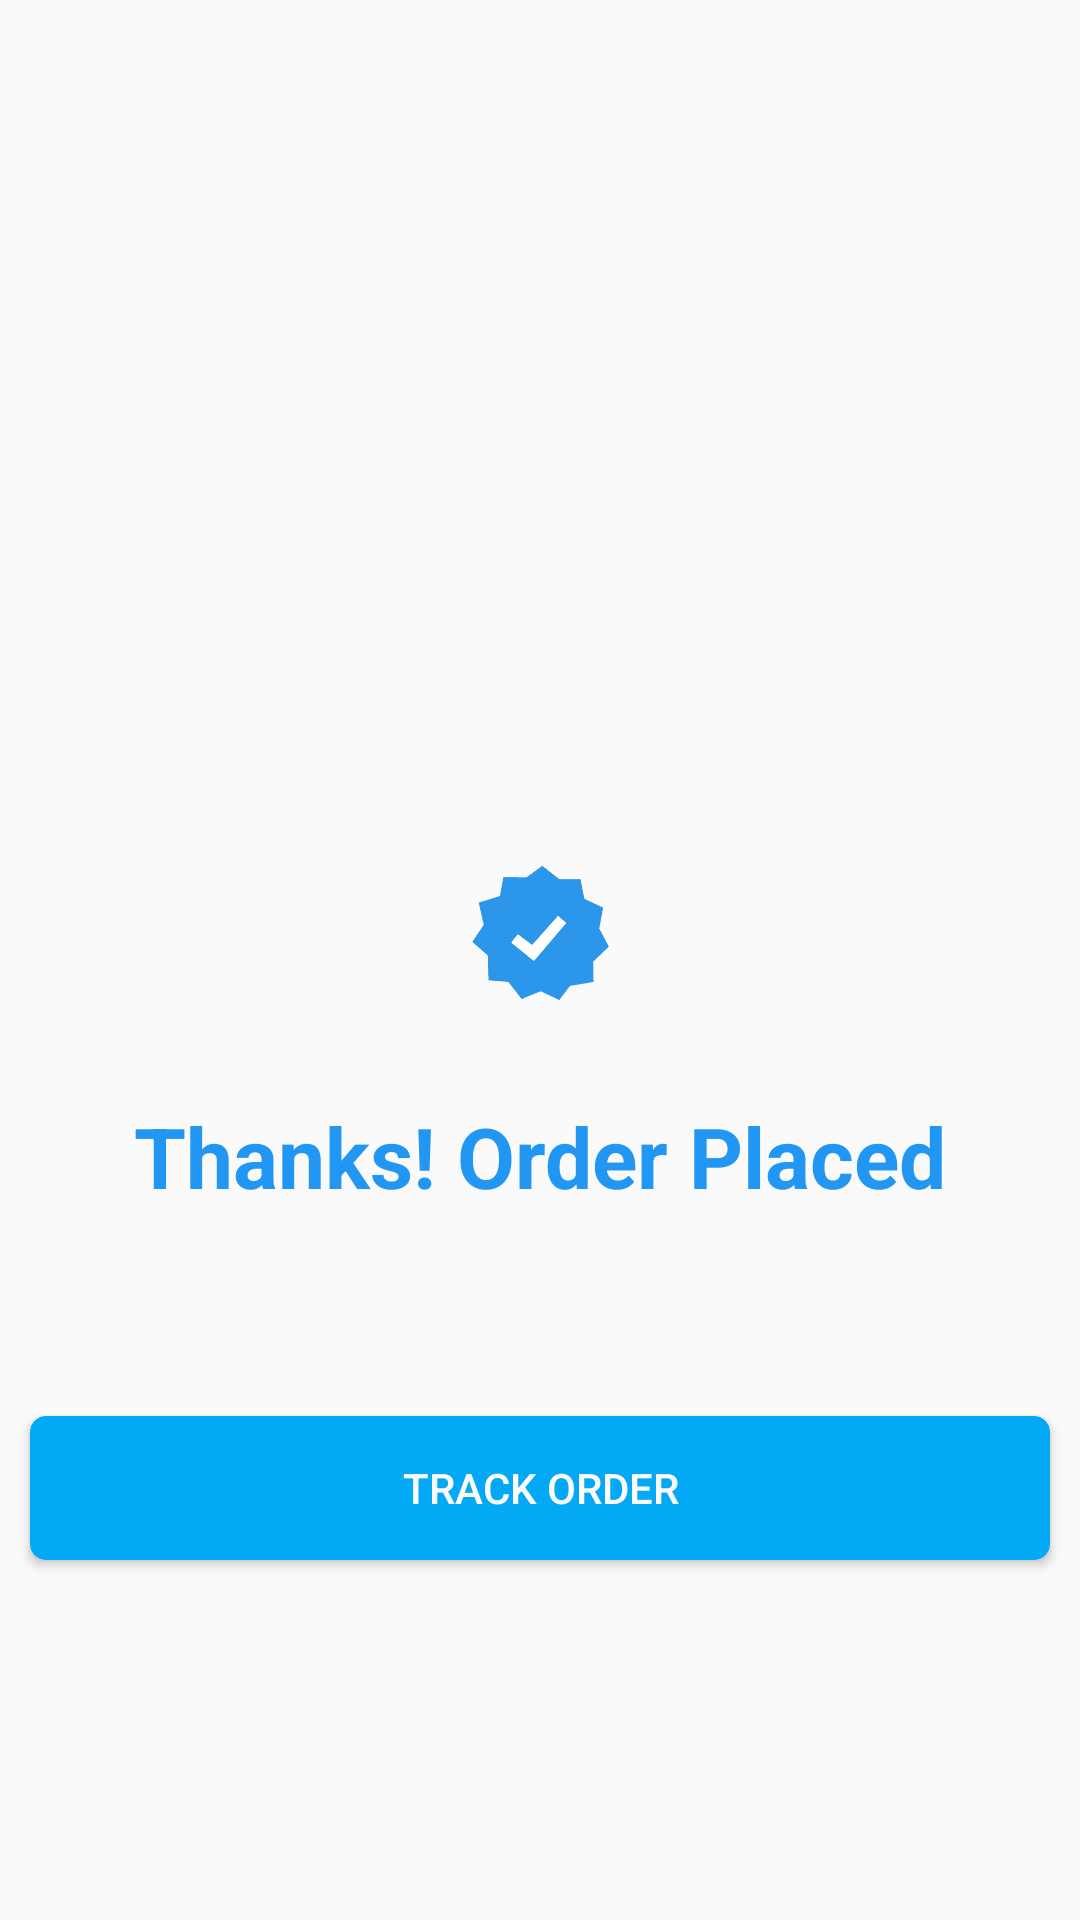

Here is an Android app screen rendered from its layout file. Give the layout XML and the strings, colors and styles it references.
<!-- AndroidManifest.xml: application theme AppTheme -->
<!-- res/layout/activity_confirm.xml -->
<?xml version="1.0" encoding="utf-8"?>
<LinearLayout xmlns:android="http://schemas.android.com/apk/res/android"
    xmlns:app="http://schemas.android.com/apk/res-auto"
    xmlns:tools="http://schemas.android.com/tools"
    android:layout_width="match_parent"
    android:layout_height="match_parent"
    android:layout_marginStart="5dp"
    android:layout_marginLeft="5dp"
    android:layout_marginEnd="5dp"
    android:layout_marginRight="5dp"
    android:orientation="vertical"
    tools:context=".Confirm">

    <ImageView
        android:id="@+id/imageView2"
        android:layout_width="220dp"
        android:layout_height="220dp"
        android:layout_gravity="center"
        android:layout_marginTop="40dp"
        android:foregroundGravity="center"
        android:layout_weight="1"
        app:srcCompat="@drawable/confirm" />

    <ImageView
        android:id="@+id/imageView15"
        android:layout_width="89dp"
        android:layout_height="29dp"
        android:layout_gravity="center_horizontal"
        android:layout_weight="1"
        app:srcCompat="@drawable/verify" />

    <TextView
        android:id="@+id/textView5"
        android:layout_width="match_parent"
        android:layout_height="68dp"
        android:layout_marginBottom="40dp"
        android:layout_weight="1"
        android:gravity="center_horizontal|center_vertical"
        android:text="Thanks! Order Placed"
        android:textColor="#2196F3"
        android:textSize="28sp"
        android:textStyle="bold" />

    <Button
        android:id="@+id/btnTrack"
        android:layout_width="match_parent"
        android:layout_height="wrap_content"
        android:layout_marginBottom="120dp"
        android:background="@drawable/button"
        android:paddingTop="0dp"
        android:paddingBottom="0dp"
        android:layout_marginLeft="10dp"
        android:layout_marginRight="10dp"
        android:text="Track Order"
        android:textColor="#FDFBFB" />

</LinearLayout>
<!-- resources referenced by this layout -->
<resources>
  <!-- drawable button (drawable) -->
  <?xml version="1.0" encoding="utf-8"?>
  <shape xmlns:android="http://schemas.android.com/apk/res/android"
      android:shape="rectangle">
      <solid android:color="#03A9F4">
      </solid>
      <corners android:radius="5dp"/>
      <stroke
          android:width="0.4px"
          android:color="#03A9F4" />
  </shape>
  <!-- drawable verify: png bitmap (drawable, 56776 bytes) -->
  <style name="AppTheme" parent="Theme.AppCompat.Light.DarkActionBar">
          
          <item name="colorPrimary">#03A9F4</item>
          <item name="colorPrimaryDark">@color/colorPrimaryDark</item>
          <item name="colorAccent">@color/colorAccent</item>
          <item name="titleTextColor">#FFFFFF</item>
          <item name="titleMargin">5dp</item>
      </style>
  <color name="colorPrimaryDark">#3700B3</color>
  <color name="colorAccent">#03DAC5</color>
</resources>
